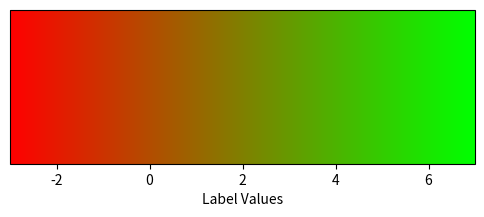

This figure's Python source:
import matplotlib.pyplot as plt
from matplotlib.colors import Normalize, LinearSegmentedColormap
import numpy as np


values = [-3, -1, 0, 0, 1, 3, 7]
cmap = LinearSegmentedColormap.from_list('custom_colormap', ['#FF0000', '#00FF00'], N=256)
fig, ax = plt.subplots(figsize=(6, 2))
norm = Normalize(vmin=min(values), vmax=max(values))
normalized_values = [norm(val) for val in values]

cbar = plt.colorbar(plt.cm.ScalarMappable(norm=norm, cmap=cmap), cax=ax, orientation='horizontal')
cbar.set_label('Label Values')
plt.show()
